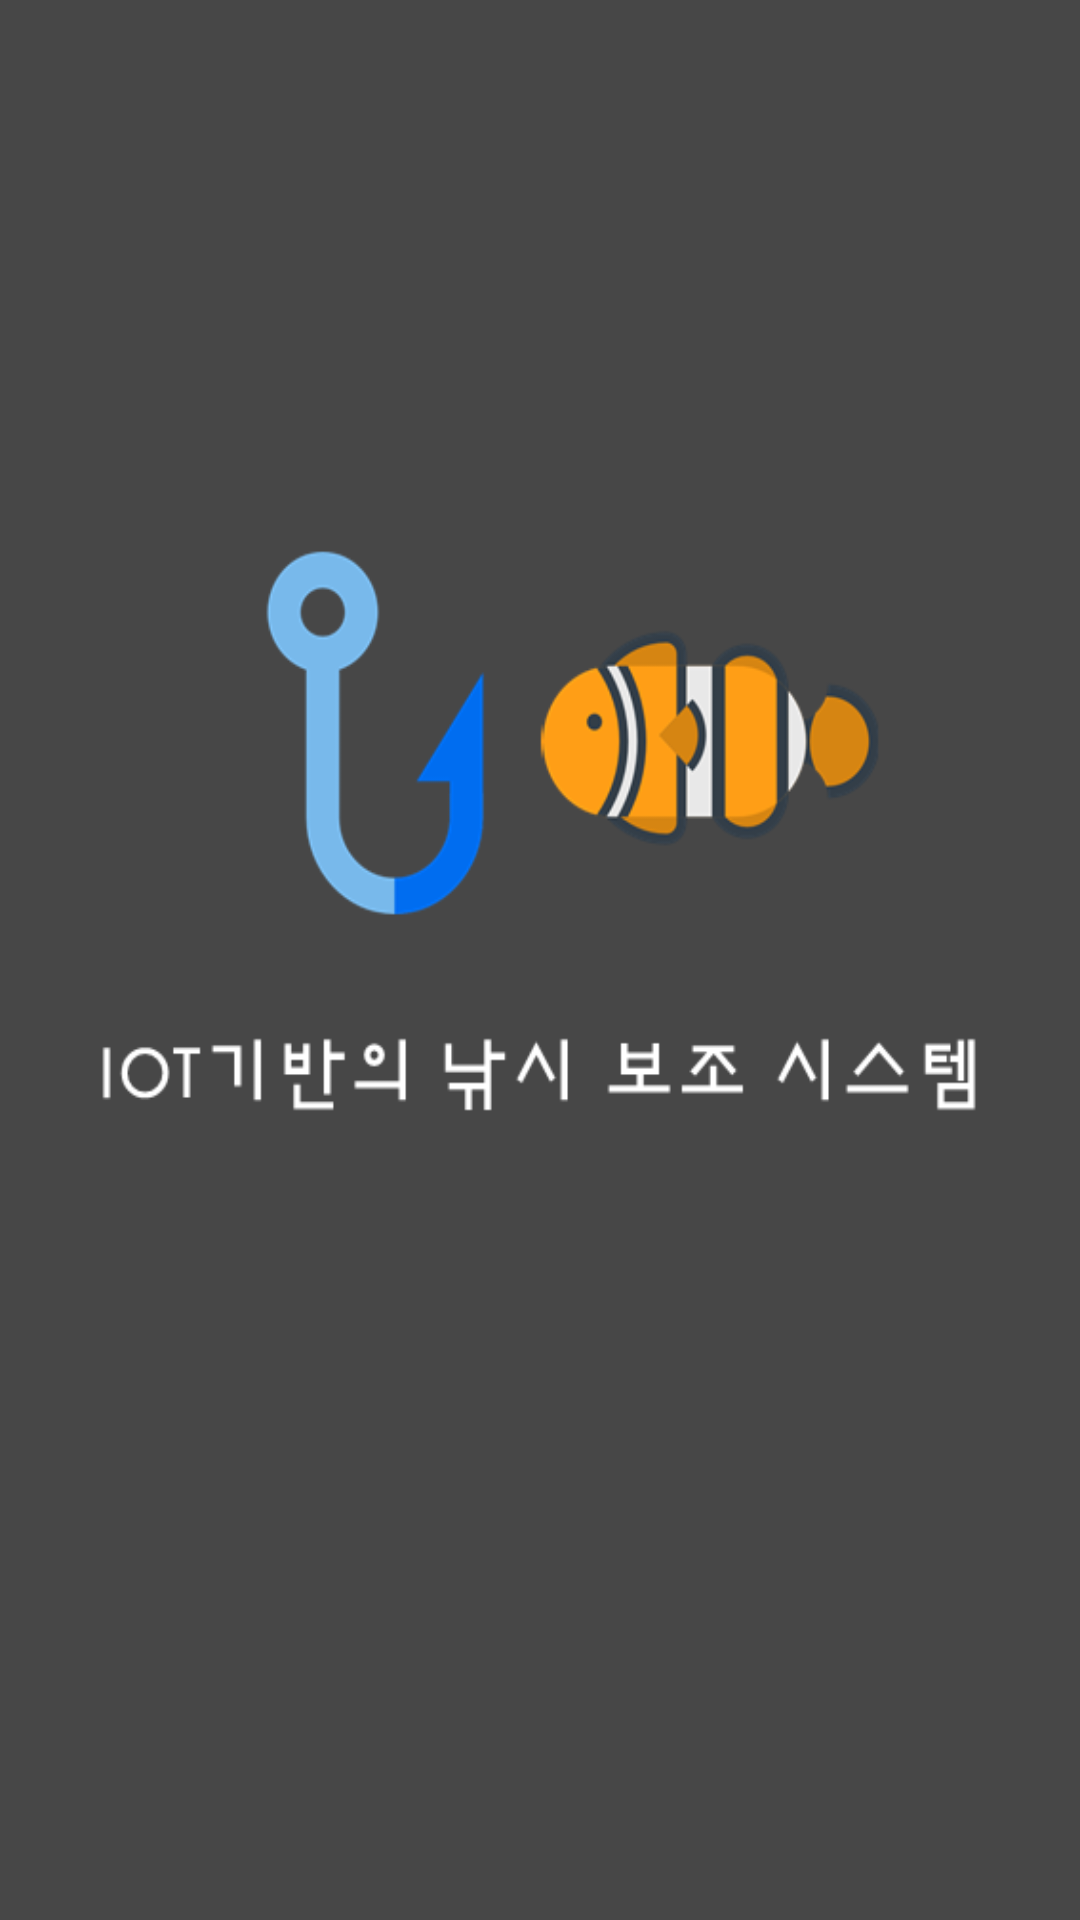

Reconstruct the res/layout file that produces this screen, plus the resources it refers to.
<!-- AndroidManifest.xml: activity theme android:Theme.NoTitleBar -->
<!-- res/layout/activity_splash.xml -->
<?xml version="1.0" encoding="utf-8"?>
<RelativeLayout xmlns:android="http://schemas.android.com/apk/res/android"
    xmlns:tools="http://schemas.android.com/tools"
    android:layout_width="fill_parent"
    android:layout_height="fill_parent"
    tools:context="com.graduation.jinoh.autofishing.activity.SplashActivity">

    <ImageView
        android:layout_width="fill_parent"
        android:layout_height="fill_parent"
        android:src="@drawable/loding"
        android:scaleType="fitXY"/>

</RelativeLayout>
<!-- resources referenced by this layout -->
<resources>
  <!-- drawable loding: png bitmap (drawable, 24042 bytes) -->
</resources>
